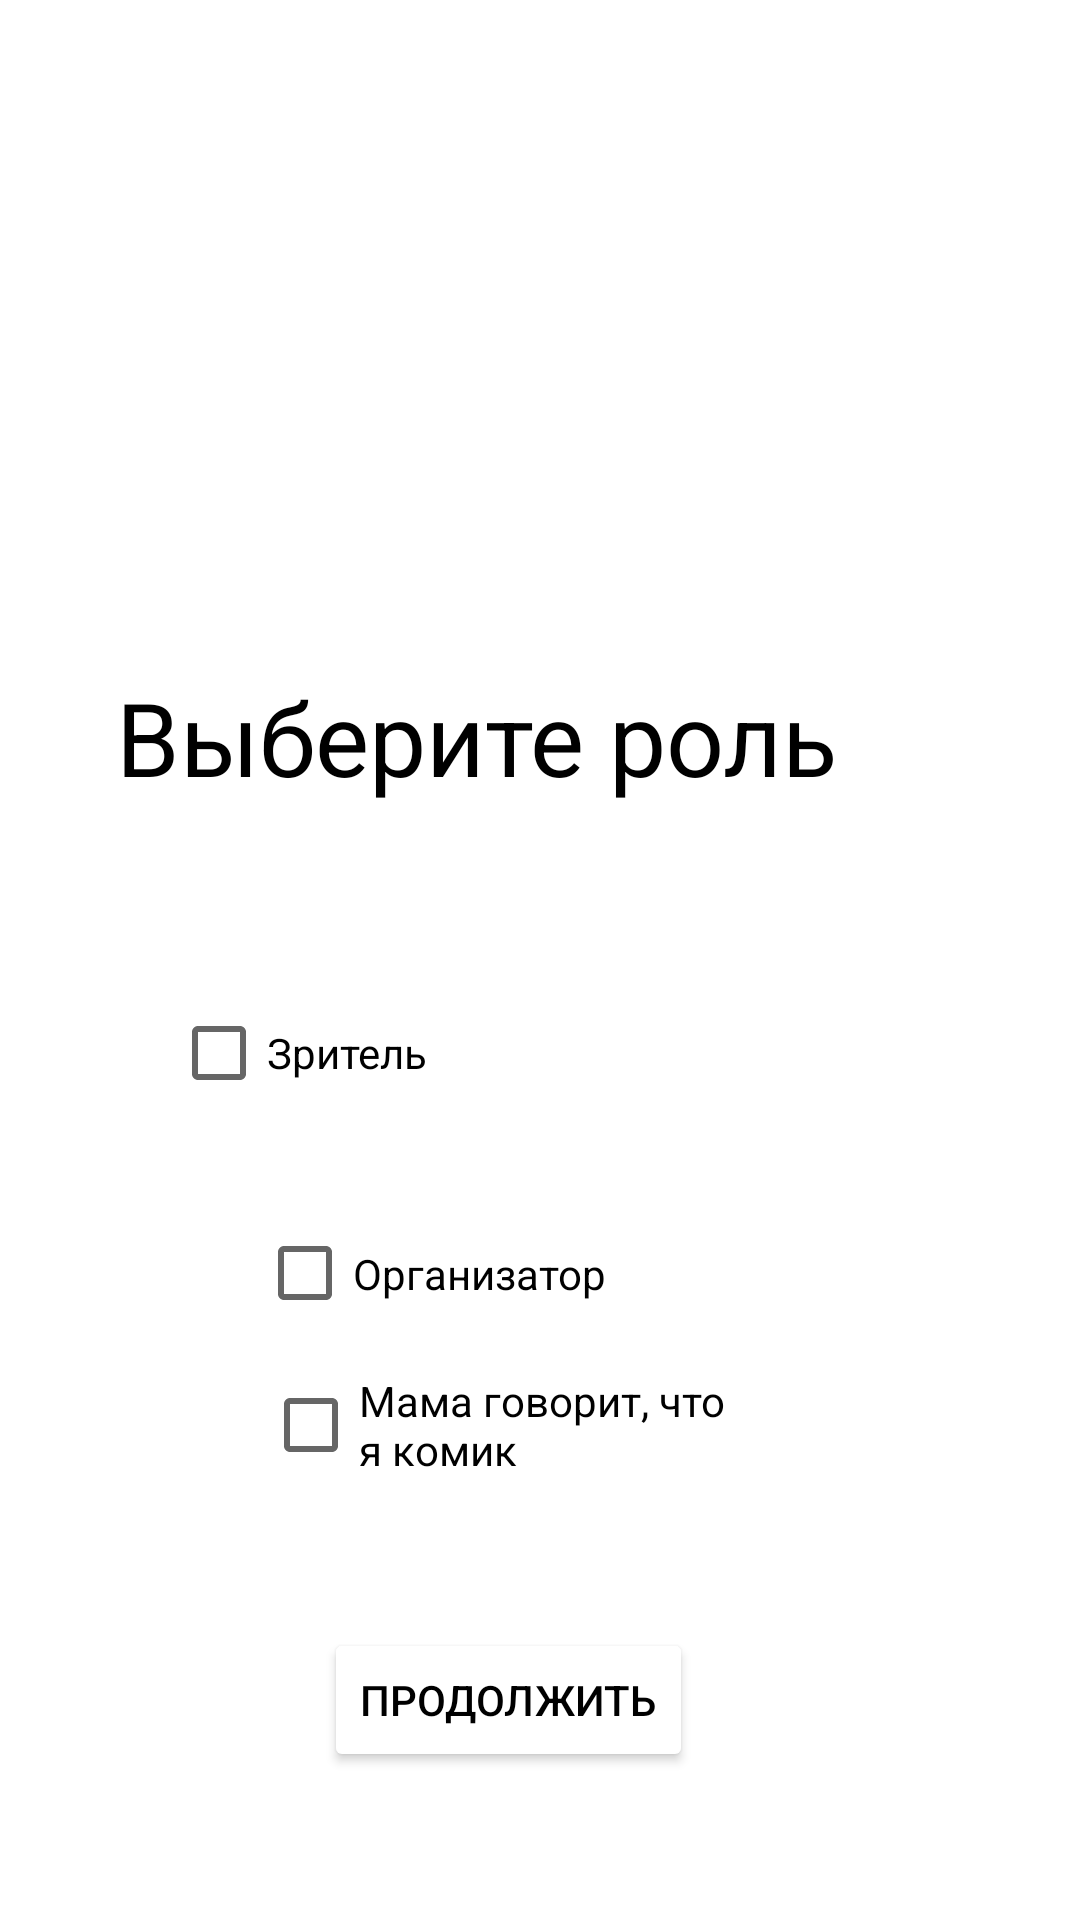

Android layout source for this screen:
<!-- AndroidManifest.xml: application theme Theme.ProbZubanov -->
<!-- res/layout/activity_end_registration.xml -->
<?xml version="1.0" encoding="utf-8"?>
<androidx.constraintlayout.widget.ConstraintLayout xmlns:android="http://schemas.android.com/apk/res/android"
    xmlns:app="http://schemas.android.com/apk/res-auto"
    xmlns:tools="http://schemas.android.com/tools"
    android:layout_width="match_parent"
    android:layout_height="match_parent"
    tools:context=".EndRegistration">

    <TextView
        android:id="@+id/textView2"
        android:layout_width="323dp"
        android:layout_height="49dp"
        android:layout_marginStart="64dp"
        android:layout_marginTop="223dp"
        android:layout_marginEnd="24dp"
        android:layout_marginBottom="54dp"
        android:background="#FFFFFF"
        android:backgroundTint="#FFFFFF"
        android:text="Выберите роль"
        android:textColor="#000000"
        android:textColorHighlight="#FFFFFF"
        android:textColorHint="#FFFFFF"
        android:textColorLink="#FFFFFF"
        android:textSize="34sp"
        app:layout_constraintBottom_toTopOf="@+id/checkBox"
        app:layout_constraintEnd_toEndOf="parent"
        app:layout_constraintStart_toStartOf="parent"
        app:layout_constraintTop_toTopOf="parent" />

    <CheckBox
        android:id="@+id/checkBox"
        android:layout_width="119dp"
        android:layout_height="50dp"
        android:layout_marginStart="108dp"
        android:layout_marginTop="54dp"
        android:layout_marginEnd="184dp"
        android:text="Зритель"
        app:layout_constraintEnd_toEndOf="parent"
        app:layout_constraintHorizontal_bias="1.0"
        app:layout_constraintStart_toStartOf="parent"
        app:layout_constraintTop_toBottomOf="@+id/textView2" />

    <CheckBox
        android:id="@+id/checkBox2"
        android:layout_width="126dp"
        android:layout_height="53dp"
        android:layout_marginStart="111dp"
        android:layout_marginTop="22dp"
        android:layout_marginEnd="174dp"
        android:text="Организатор"
        app:layout_constraintEnd_toEndOf="parent"
        app:layout_constraintStart_toStartOf="parent"
        app:layout_constraintTop_toBottomOf="@+id/checkBox" />

    <CheckBox
        android:id="@+id/checkBox3"
        android:layout_width="164dp"
        android:layout_height="81dp"
        android:layout_marginStart="113dp"
        android:layout_marginTop="29dp"
        android:layout_marginEnd="134dp"
        android:layout_marginBottom="170dp"
        android:text="Мама говорит, что я комик"
        app:layout_constraintBottom_toBottomOf="parent"
        app:layout_constraintEnd_toEndOf="parent"
        app:layout_constraintStart_toStartOf="parent"
        app:layout_constraintTop_toBottomOf="@+id/checkBox2" />

    <Button
        android:id="@+id/endregister"
        android:layout_width="wrap_content"
        android:layout_height="wrap_content"
        android:layout_marginStart="151dp"
        android:layout_marginTop="50dp"
        android:layout_marginEnd="166dp"
        android:layout_marginBottom="72dp"
        android:backgroundTint="#FFFFFF"
        android:onClick="registration"
        android:text="Продолжить"
        android:textColor="#000000"
        android:textColorHighlight="#FFFFFF"
        android:textColorLink="#FFFFFF"
        app:layout_constraintBottom_toBottomOf="parent"
        app:layout_constraintEnd_toEndOf="parent"
        app:layout_constraintHorizontal_bias="0.54"
        app:layout_constraintStart_toStartOf="parent"
        app:layout_constraintTop_toBottomOf="@+id/checkBox3" />
</androidx.constraintlayout.widget.ConstraintLayout>
<!-- resources referenced by this layout -->
<resources>
  <style name="Theme.ProbZubanov" parent="Theme.MaterialComponents.DayNight.DarkActionBar">
          
          <item name="colorPrimary">@color/purple_500</item>
          <item name="colorPrimaryVariant">@color/purple_700</item>
          <item name="colorOnPrimary">@color/white</item>
          
          <item name="colorSecondary">@color/teal_200</item>
          <item name="colorSecondaryVariant">@color/teal_700</item>
          <item name="colorOnSecondary">@color/black</item>
          
          <item name="android:statusBarColor" tools:targetApi="l">?attr/colorPrimaryVariant</item>
          
      </style>
  <!-- not gathered from this repository: default colours our renderer supplied (Android Studio template values) -->
  <color name="purple_500">#FF6200EE</color>
  <color name="purple_700">#FF3700B3</color>
  <color name="teal_200">#FF03DAC5</color>
  <color name="teal_700">#FF018786</color>
  <color name="black">#FF000000</color>
  <color name="white">#FFFFFFFF</color>
</resources>
